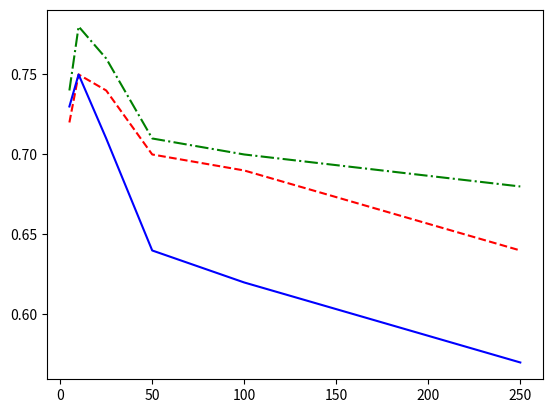

Write Python code to recreate this figure.
#!/usr/bin/env python

from sys import argv
from matplotlib import pyplot

save = False
if len(argv) > 1:
    for arg in argv:
        arg = arg.lower()
        if arg in "save" and arg[0] == "s":
            save = True

knn = True
rf = False
mlp = False


# for knn
if knn:
    x = [5, 10, 25, 50, 100, 250]
    y_precision = [0.72, 0.75, 0.74, 0.7, 0.69, 0.64]
    y_recall = [0.74, 0.78, 0.76, 0.71, 0.7, 0.68]
    y_f1 = [0.73, 0.75, 0.71, 0.64, 0.62, 0.57]

if rf:
    x = [10, 20, 50, 250, 500, 1000]
    y_precision = [0.77, 0.78, 0.79, 0.79, 0.8, 0.79]
    y_recall = [0.79, 0.81, 0.81, 0.82, 0.82, 0.81]
    y_f1 = [0.77, 0.78, 0.79, 0.79, 0.79, 0.78]

if mlp:
    x = [1, 2, 3, 4, 5, 6, 7, 8, 9, 10]
    y_precision = [0.78, 0.8, 0.8, 0.8, 0.79, 0.79, 0.79, 0.79, 0.79, 0.8]
    y_recall = [0.81, 0.82, 0.8, 0.8, 0.8, 0.79, 0.79, 0.8, 0.8, 0.8]
    y_f1 = [0.79, 0.81, 0.8, 0.8, 0.79, 0.79, 0.79, 0.79, 0.79, 0.8]


pyplot.plot(x, y_precision, "r--", x, y_recall, "g-.", x, y_f1, "b")

if save:
    pyplot.savefig("figure.png")
else:
    pyplot.show()

pyplot.close()
